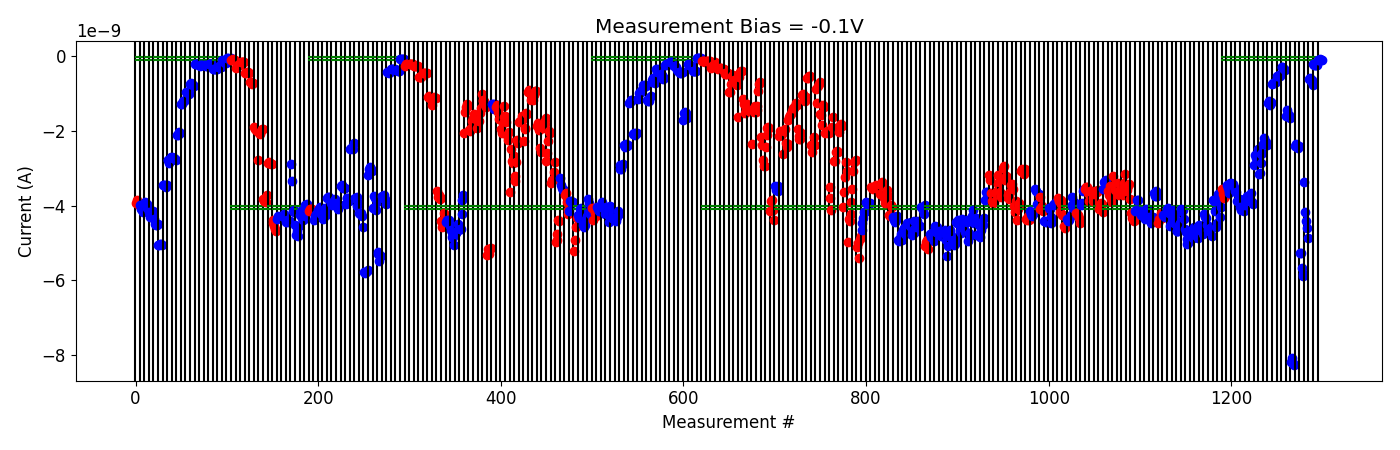

Source data for this figure (header and first rows):
# pulse_v, pulse_width, num_applied, meas_v, i_0, i_1, i_2, i_3, i_4
-5.000000000000000000e-01, 4.999999999999999774e-07, 1.000000000000000000e+03, -1.000000000000000056e-01, -3.544942679999999906e-09, -3.686239015000000142e-09, -3.779457909999999681e-09, -3.735880565000000063e-09, -3.576459575000000147e-09
-5.000000000000000000e-01, 4.999999999999999774e-07, 1.000000000000000000e+03, -1.000000000000000056e-01, -3.436150275000000056e-09, -3.519096195000000087e-09, -3.612147040000000236e-09, -3.652638465000000000e-09, -3.385250910000000196e-09
-1.000000000000000000e+00, 4.999999999999999774e-07, 1.000000000000000000e+03, -1.000000000000000056e-01, -3.379509430000000197e-09, -3.411616060000000080e-09, -3.405525100000000015e-09, -3.506293585000000043e-09, -3.612643595000000450e-09
-1.500000000000000000e+00, 4.999999999999999774e-07, 1.000000000000000000e+03, -1.000000000000000056e-01, -3.642517505000000312e-09, -3.862086725000000040e-09, -3.854988925000000632e-09, -3.843298514999999852e-09, -3.826985190000000530e-09
-2.000000000000000000e+00, 4.999999999999999774e-07, 1.000000000000000000e+03, -1.000000000000000056e-01, -4.031937974999999806e-09, -4.117438760000000474e-09, -4.078854839999999881e-09, -4.076810144999999826e-09, -4.132836110000000217e-09
-2.500000000000000000e+00, 4.999999999999999774e-07, 1.000000000000000000e+03, -1.000000000000000056e-01, -3.981991695000000435e-09, -3.948047270000000690e-09, -3.739843880000000101e-09, -3.838850870000000602e-09, -3.812362855000000264e-09
-3.000000000000000000e+00, 4.999999999999999774e-07, 1.000000000000000000e+03, -1.000000000000000056e-01, -3.875561724999999934e-09, -3.881836705000000426e-09, -3.649856945000000400e-09, -3.893041720000000249e-09, -3.947168544999999752e-09
-3.500000000000000000e+00, 4.999999999999999774e-07, 1.000000000000000000e+03, -1.000000000000000056e-01, -2.901328395000000346e-09, -2.633146025000000130e-09, -2.712072655000000064e-09, -2.721760910000000040e-09, -2.479425769999999963e-09
-4.000000000000000000e+00, 4.999999999999999774e-07, 1.000000000000000000e+03, -1.000000000000000056e-01, -3.155204744999999964e-09, -3.111088614999999989e-09, -2.854389399999999916e-09, -2.603486520000000289e-09, -2.573909760000000024e-09
-4.500000000000000000e+00, 4.999999999999999774e-07, 1.000000000000000000e+03, -1.000000000000000056e-01, -2.359102494999999897e-09, -2.191179029999999893e-09, -2.308404669999999928e-09, -2.291397865000000071e-09, -2.374813554999999801e-09
-5.000000000000000000e+00, 4.999999999999999774e-07, 1.000000000000000000e+03, -1.000000000000000056e-01, -1.244300645000000014e-09, -1.185341299999999963e-09, -1.288235980000000176e-09, -1.224028710000000003e-09, -1.243483900000000138e-09
-5.000000000000000000e+00, 4.999999999999999774e-07, 1.000000000000000000e+03, -1.000000000000000056e-01, -7.311939400000000100e-10, -7.159107750000000010e-10, -7.122712849999999983e-10, -6.847171600000000555e-10, -6.858943000000001261e-10
-5.000000000000000000e+00, 4.999999999999999774e-07, 1.000000000000000000e+03, -1.000000000000000056e-01, -5.154961799999999697e-10, -5.155960399999999971e-10, -5.025793149999999838e-10, -5.125600300000000676e-10, -4.760861440000000043e-10
-5.500000000000000000e+00, 4.999999999999999774e-07, 1.000000000000000000e+03, -1.000000000000000056e-01, -2.850402719999999813e-10, -2.797288499999999692e-10, -3.230468200000000369e-10, -3.312893640000000212e-10, -3.540836720000000326e-10
-6.000000000000000000e+00, 4.999999999999999774e-07, 1.000000000000000000e+03, -1.000000000000000056e-01, -1.604158378000000106e-09, -1.439800673999999995e-09, -1.595404736000000140e-09, -1.564363424000000078e-09, -1.653332516000000204e-09
-6.500000000000000000e+00, 4.999999999999999774e-07, 1.000000000000000000e+03, -1.000000000000000056e-01, -8.186917700000001018e-09, -8.174892750000000137e-09, -8.068282749999999820e-09, -8.215203499999999795e-09, -8.270882149999999735e-09
-7.000000000000000000e+00, 4.999999999999999774e-07, 1.000000000000000000e+03, -1.000000000000000056e-01, -2.401739220000000269e-09, -2.338679780000000295e-09, -2.419967580000000251e-09, -2.443575100000000044e-09, -2.408246160000000091e-09
-7.000000000000000000e+00, 4.999999999999999774e-07, 1.000000000000000000e+03, -1.000000000000000056e-01, -5.251046950000000245e-09, -5.257550199999999553e-09, -5.667486650000000006e-09, -5.820776700000000431e-09, -5.879425199999999952e-09
-7.500000000000000000e+00, 4.999999999999999774e-07, 1.000000000000000000e+03, -1.000000000000000056e-01, -3.369267340000000029e-09, -4.161860394999999731e-09, -4.412261825000000398e-09, -4.599411075000000283e-09, -4.875244855000000028e-09
-8.000000000000000000e+00, 4.999999999999999774e-07, 1.000000000000000000e+03, -1.000000000000000056e-01, -6.043521300000000654e-10, -5.894060800000000475e-10, -6.595525050000000564e-10, -6.320720000000000896e-10, -7.669639700000000108e-10
-8.000000000000000000e+00, 4.999999999999999774e-07, 1.000000000000000000e+03, -1.000000000000000056e-01, -2.051056500000000123e-10, -2.305166360000000186e-10, -2.301326860000000233e-10, -2.224262740000000087e-10, -2.409248440000000111e-10
-8.000000000000000000e+00, 4.999999999999999774e-07, 1.000000000000000000e+03, -1.000000000000000056e-01, -8.425910649999999962e-11, -8.644862100000000790e-11, -8.325406250000001232e-11, -8.575393150000001208e-11, -8.653136000000000702e-11
